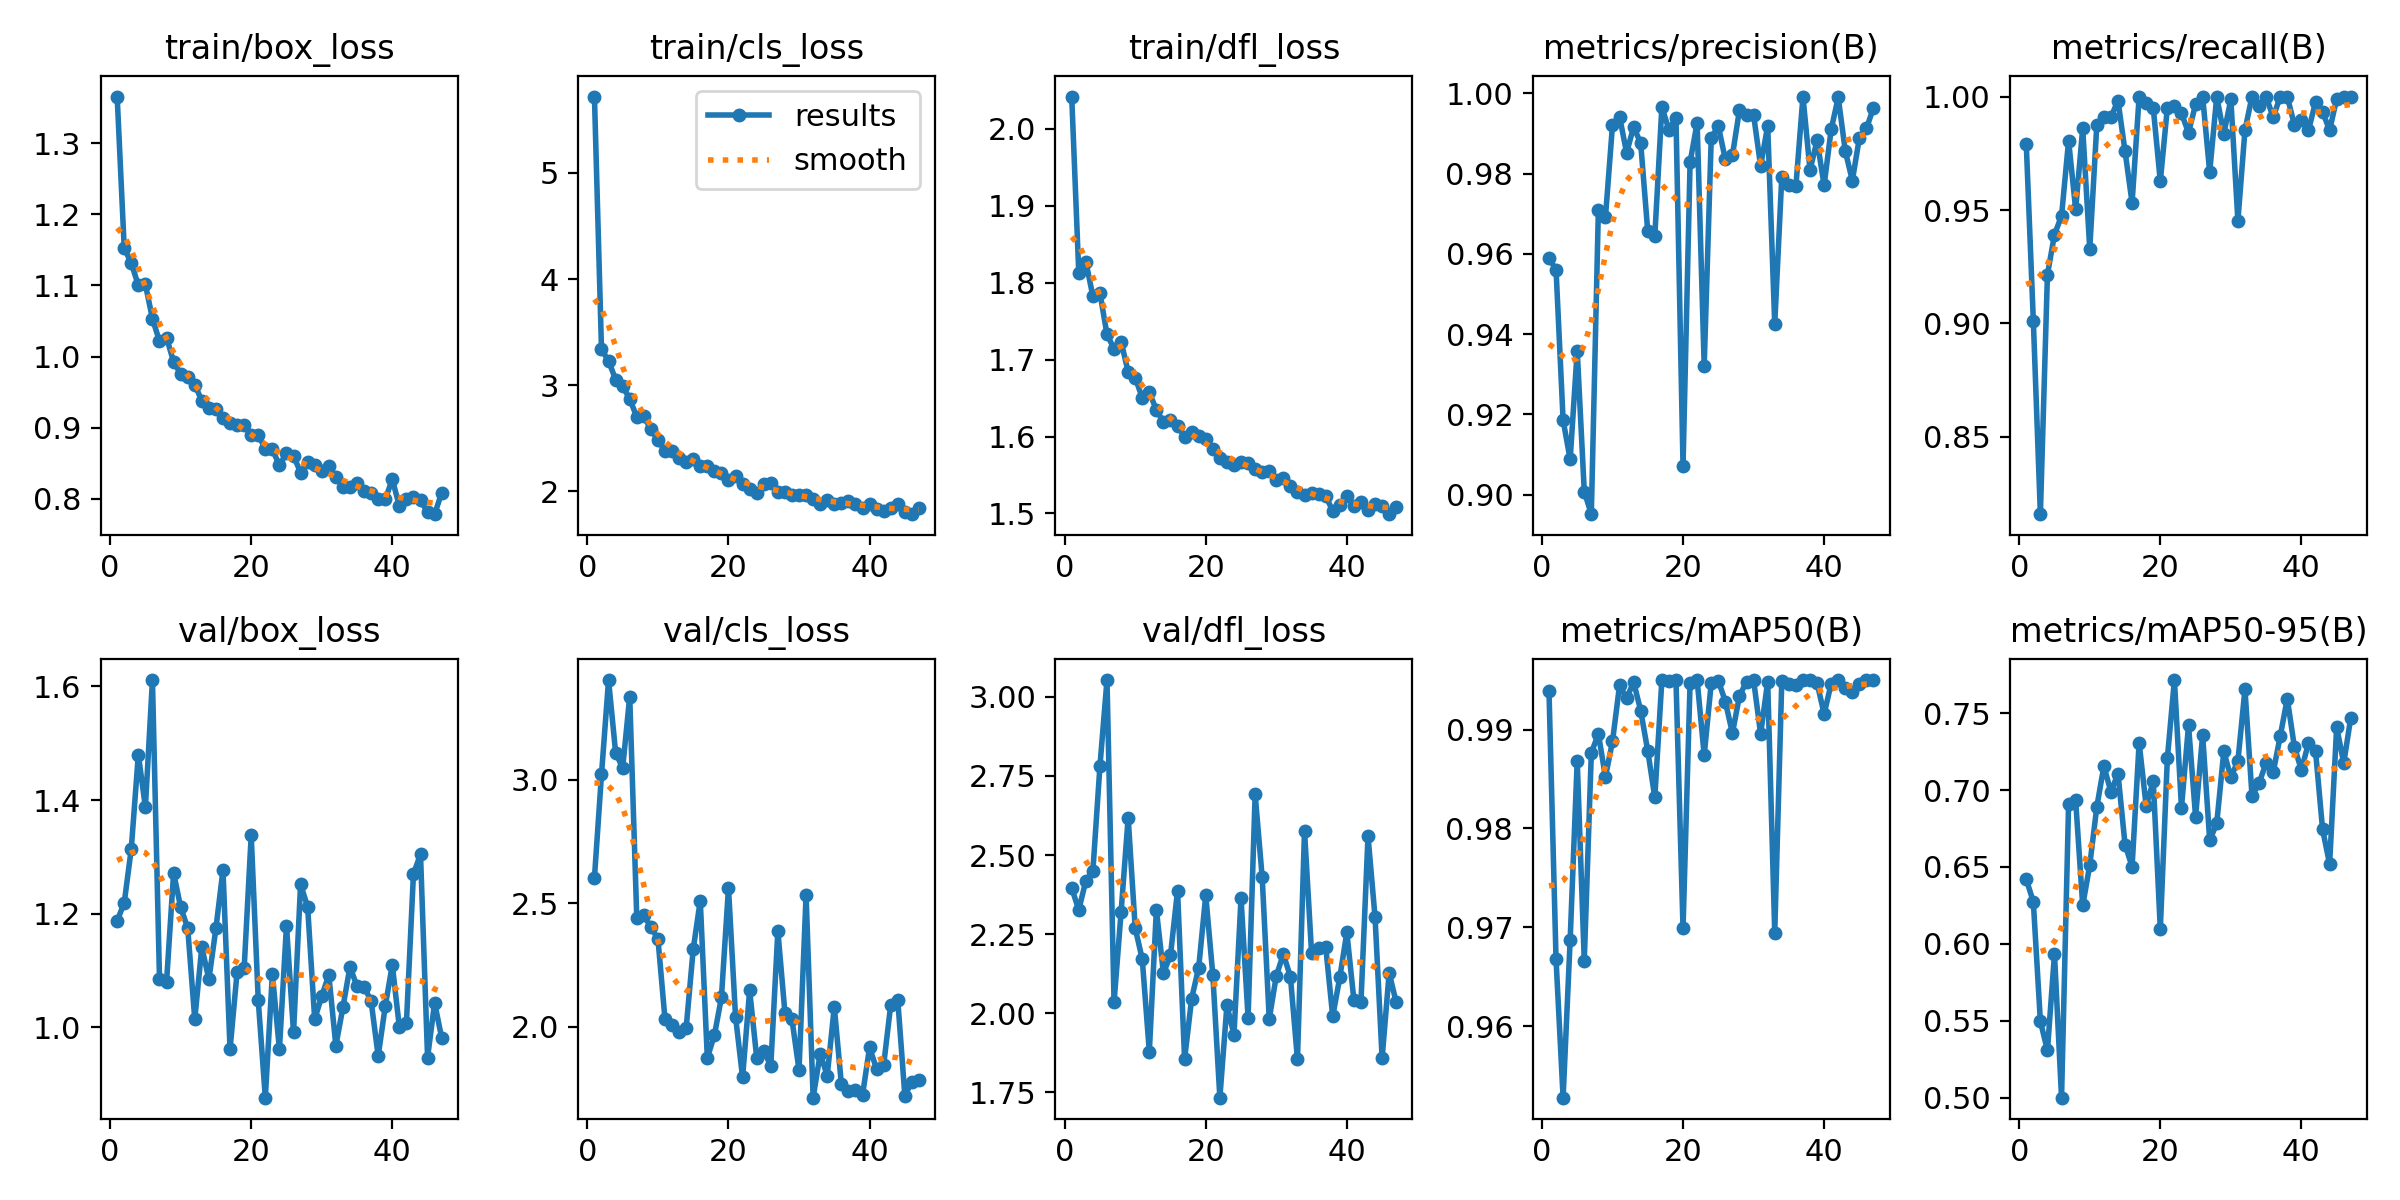

Data behind this chart, as committed beside it:
epoch, time, train/box_loss, train/cls_loss, train/dfl_loss, metrics/precision(B), metrics/recall(B), metrics/mAP50(B), metrics/mAP50-95(B), val/box_loss, val/cls_loss, val/dfl_loss, lr/pg0, lr/pg1, lr/pg2
1, 58.06, 1.366, 5.72, 2.042, 0.9589, 0.979, 0.9939, 0.642, 1.188, 2.603, 2.396, 0.08018, 5.96429e-05, 5.96429e-05
2, 115, 1.153, 3.337, 1.812, 0.9561, 0.9012, 0.9668, 0.6272, 1.219, 3.021, 2.327, 0.06024, 0.0001193, 0.0001193
3, 170.8, 1.131, 3.23, 1.827, 0.9186, 0.8159, 0.9528, 0.5495, 1.314, 3.403, 2.419, 0.0403, 0.0001788, 0.0001788
4, 226.9, 1.1, 3.054, 1.782, 0.9088, 0.9215, 0.9688, 0.5306, 1.48, 3.11, 2.45, 0.02036, 0.0002379, 0.0002379
5, 283.1, 1.102, 2.993, 1.786, 0.9359, 0.9392, 0.9869, 0.5934, 1.388, 3.046, 2.781, 0.0004157, 0.0002967, 0.0002967
6, 339.4, 1.053, 2.869, 1.733, 0.9008, 0.9474, 0.9666, 0.4999, 1.611, 3.336, 3.053, 0.0002963, 0.0002963, 0.0002963
7, 395.7, 1.022, 2.703, 1.714, 0.8951, 0.9805, 0.9876, 0.6911, 1.086, 2.442, 2.035, 0.0002955, 0.0002955, 0.0002955
8, 452.1, 1.027, 2.708, 1.723, 0.971, 0.9503, 0.9896, 0.6933, 1.08, 2.453, 2.321, 0.0002948, 0.0002948, 0.0002948
9, 508.2, 0.9925, 2.583, 1.684, 0.9691, 0.986, 0.9852, 0.6249, 1.272, 2.402, 2.618, 0.0002941, 0.0002941, 0.0002941
10, 564.3, 0.9757, 2.483, 1.676, 0.9921, 0.9328, 0.9888, 0.6512, 1.212, 2.357, 2.269, 0.0002933, 0.0002933, 0.0002933
11, 620.6, 0.9717, 2.379, 1.65, 0.9942, 0.9876, 0.9945, 0.6891, 1.175, 2.031, 2.171, 0.0002926, 0.0002926, 0.0002926
12, 676.9, 0.9607, 2.381, 1.657, 0.9852, 0.9909, 0.9932, 0.7155, 1.014, 2.007, 1.879, 0.0002918, 0.0002918, 0.0002918
13, 732.7, 0.9376, 2.318, 1.635, 0.9917, 0.9909, 0.9948, 0.6989, 1.141, 1.981, 2.327, 0.0002911, 0.0002911, 0.0002911
14, 788.9, 0.9271, 2.275, 1.619, 0.9876, 0.9982, 0.9919, 0.7107, 1.085, 1.995, 2.127, 0.0002903, 0.0002903, 0.0002903
15, 844.7, 0.927, 2.306, 1.622, 0.9656, 0.9759, 0.9878, 0.6646, 1.175, 2.313, 2.183, 0.0002896, 0.0002896, 0.0002896
16, 898.6, 0.9141, 2.244, 1.614, 0.9644, 0.9532, 0.9831, 0.6502, 1.277, 2.511, 2.388, 0.0002889, 0.0002889, 0.0002889
17, 955.2, 0.9072, 2.235, 1.599, 0.9966, 1, 0.995, 0.7308, 0.9616, 1.874, 1.855, 0.0002881, 0.0002881, 0.0002881
18, 1012, 0.9034, 2.188, 1.606, 0.9909, 0.9971, 0.9949, 0.6894, 1.097, 1.965, 2.047, 0.0002874, 0.0002874, 0.0002874
19, 1068, 0.9039, 2.169, 1.601, 0.9939, 0.995, 0.995, 0.706, 1.104, 2.119, 2.145, 0.0002866, 0.0002866, 0.0002866
20, 1124, 0.8904, 2.109, 1.597, 0.9071, 0.9627, 0.9699, 0.6096, 1.338, 2.562, 2.373, 0.0002859, 0.0002859, 0.0002859
21, 1180, 0.8896, 2.147, 1.584, 0.9828, 0.995, 0.9948, 0.7207, 1.048, 2.041, 2.122, 0.0002852, 0.0002852, 0.0002852
22, 1236, 0.8705, 2.066, 1.572, 0.9927, 0.9959, 0.995, 0.7716, 0.8764, 1.796, 1.734, 0.0002844, 0.0002844, 0.0002844
23, 1293, 0.8694, 2.021, 1.567, 0.9321, 0.9925, 0.9874, 0.6885, 1.094, 2.148, 2.025, 0.0002837, 0.0002837, 0.0002837
24, 1349, 0.8471, 1.983, 1.562, 0.9889, 0.9841, 0.9947, 0.7421, 0.9614, 1.875, 1.932, 0.0002829, 0.0002829, 0.0002829
25, 1405, 0.8641, 2.069, 1.567, 0.9919, 0.9966, 0.995, 0.6825, 1.179, 1.901, 2.363, 0.0002822, 0.0002822, 0.0002822
26, 1462, 0.8607, 2.078, 1.565, 0.9835, 1, 0.9928, 0.7359, 0.9912, 1.843, 1.986, 0.0002814, 0.0002814, 0.0002814
27, 1518, 0.8367, 1.991, 1.558, 0.9845, 0.9667, 0.9896, 0.6673, 1.252, 2.388, 2.692, 0.0002807, 0.0002807, 0.0002807
28, 1575, 0.852, 1.997, 1.554, 0.9959, 1, 0.9934, 0.6783, 1.212, 2.057, 2.43, 0.00028, 0.00028, 0.00028
29, 1631, 0.8477, 1.966, 1.556, 0.9946, 0.9836, 0.9949, 0.7252, 1.014, 2.03, 1.982, 0.0002792, 0.0002792, 0.0002792
30, 1687, 0.8392, 1.962, 1.543, 0.9947, 0.9987, 0.995, 0.7083, 1.055, 1.825, 2.119, 0.0002785, 0.0002785, 0.0002785
31, 1744, 0.8464, 1.965, 1.546, 0.9819, 0.9452, 0.9896, 0.7189, 1.092, 2.533, 2.187, 0.0002777, 0.0002777, 0.0002777
32, 1800, 0.8307, 1.93, 1.536, 0.9919, 0.9852, 0.9949, 0.7655, 0.9679, 1.713, 2.116, 0.000277, 0.000277, 0.000277
33, 1856, 0.8172, 1.882, 1.529, 0.9425, 1, 0.9695, 0.6961, 1.035, 1.891, 1.854, 0.0002762, 0.0002762, 0.0002762
34, 1912, 0.8163, 1.919, 1.524, 0.9792, 0.9958, 0.9949, 0.7045, 1.107, 1.803, 2.577, 0.0002755, 0.0002755, 0.0002755
35, 1969, 0.822, 1.884, 1.527, 0.9772, 1, 0.9947, 0.7176, 1.072, 2.081, 2.191, 0.0002748, 0.0002748, 0.0002748
36, 2025, 0.8114, 1.895, 1.525, 0.9769, 0.9908, 0.9946, 0.7115, 1.072, 1.769, 2.205, 0.000274, 0.000274, 0.000274
37, 2081, 0.8082, 1.914, 1.523, 0.9992, 1, 0.995, 0.7351, 1.046, 1.739, 2.211, 0.0002733, 0.0002733, 0.0002733
38, 2137, 0.8002, 1.877, 1.503, 0.9809, 1, 0.995, 0.7595, 0.9496, 1.744, 1.99, 0.0002725, 0.0002725, 0.0002725
39, 2193, 0.7992, 1.846, 1.511, 0.9883, 0.9876, 0.9947, 0.7283, 1.037, 1.724, 2.114, 0.0002718, 0.0002718, 0.0002718
40, 2250, 0.8276, 1.882, 1.522, 0.9771, 0.9896, 0.9916, 0.713, 1.11, 1.917, 2.256, 0.000271, 0.000271, 0.000271
41, 2306, 0.7897, 1.836, 1.509, 0.991, 0.9851, 0.9946, 0.7306, 1.001, 1.829, 2.042, 0.0002703, 0.0002703, 0.0002703
42, 2362, 0.7996, 1.816, 1.515, 0.999, 0.9975, 0.995, 0.7257, 1.007, 1.846, 2.035, 0.0002696, 0.0002696, 0.0002696
43, 2418, 0.803, 1.841, 1.504, 0.9857, 0.9933, 0.9942, 0.6745, 1.27, 2.089, 2.56, 0.0002688, 0.0002688, 0.0002688
44, 2475, 0.7977, 1.882, 1.512, 0.9783, 0.9851, 0.9938, 0.6519, 1.304, 2.108, 2.303, 0.0002681, 0.0002681, 0.0002681
45, 2531, 0.7815, 1.803, 1.509, 0.9889, 0.9991, 0.9946, 0.741, 0.9471, 1.722, 1.858, 0.0002673, 0.0002673, 0.0002673
46, 2587, 0.7784, 1.785, 1.499, 0.9913, 1, 0.995, 0.7175, 1.043, 1.778, 2.128, 0.0002666, 0.0002666, 0.0002666
47, 2644, 0.8085, 1.844, 1.509, 0.9964, 1, 0.995, 0.7471, 0.9816, 1.786, 2.034, 0.0002658, 0.0002658, 0.0002658
